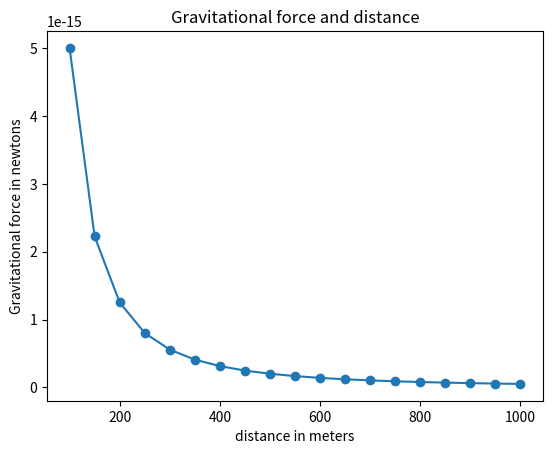

Here is the Python script that generated this plot:

import matplotlib.pyplot as plt


def draw_graph(x, y):
    plt.plot(x, y, marker='o')
    plt.xlabel('distance in meters')
    plt.ylabel('Gravitational force in newtons')
    plt.title('Gravitational force and distance')
    plt.show()


def generate_F_r():
    r = range(100, 1001, 50)
    F = []
    G = 6.674 * (10**-11)
    m1 = 0.5
    m2 = 1.5

    for dist in r:
        force = G * (m1 * m2) / (dist**2)
        F.append(force)

    draw_graph(r, F)


if __name__ == '__main__':
    generate_F_r()


